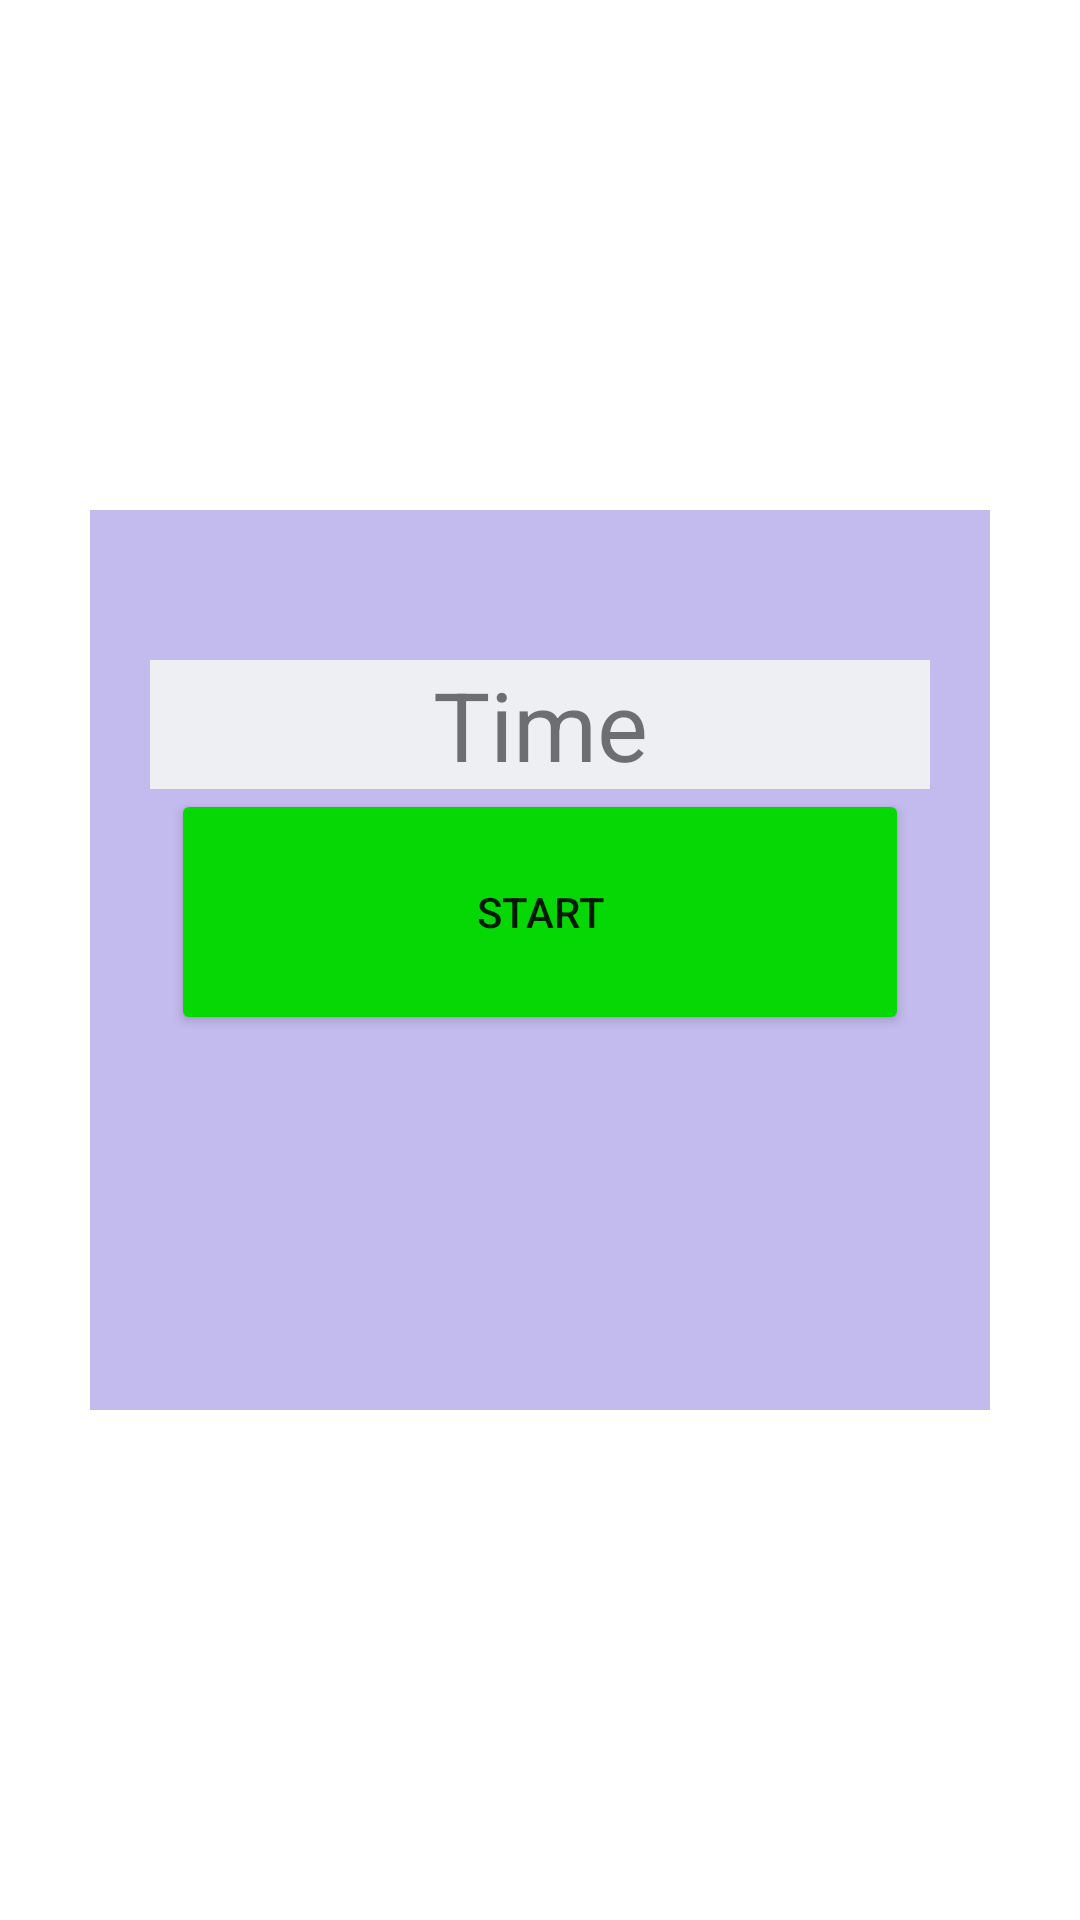

Layout XML and referenced resources for this Android screen:
<!-- AndroidManifest.xml: application theme Theme.AppForElderlyProtoElec -->
<!-- res/layout/popup_timer.xml -->
<?xml version="1.0" encoding="utf-8"?>
<androidx.constraintlayout.widget.ConstraintLayout xmlns:android="http://schemas.android.com/apk/res/android"
    xmlns:app="http://schemas.android.com/apk/res-auto"
    android:layout_width="match_parent"
             android:layout_height="match_parent">

    <RelativeLayout
        android:layout_width="300dp"
        android:layout_height="300dp"
        android:background="#C3BAED"
        app:layout_constraintBottom_toBottomOf="parent"
        app:layout_constraintEnd_toEndOf="parent"

        app:layout_constraintStart_toStartOf="parent"
        app:layout_constraintTop_toTopOf="parent">

        <TextView
            android:id="@+id/time"
            android:layout_width="match_parent"
            android:layout_height="wrap_content"
            android:layout_alignParentTop="true"
            android:layout_centerHorizontal="true"
            android:layout_marginTop="50dp"
            android:background="#EDEFF3"
            android:layout_marginHorizontal="20dp"
            android:text="Time"
            android:textAlignment="center"
            android:textSize="32sp"></TextView>

        <Button
            android:id="@+id/start_button"
            android:layout_width="246dp"
            android:layout_height="83dp"
            android:layout_below="@+id/time"
            android:layout_alignParentBottom="true"
            android:layout_centerHorizontal="true"
            android:layout_marginHorizontal="20dp"
            android:layout_marginBottom="125dp"
            android:backgroundTint="@color/light_green"
            android:text="Start">

        </Button>
    </RelativeLayout>

</androidx.constraintlayout.widget.ConstraintLayout>
<!-- resources referenced by this layout -->
<resources>
  <color name="light_green">#05D805</color>
  <style name="Theme.AppForElderlyProtoElec" parent="Theme.MaterialComponents.DayNight.DarkActionBar">
          
          <item name="colorPrimary">@color/purple_500</item>
          <item name="colorPrimaryVariant">@color/purple_700</item>
          <item name="colorOnPrimary">@color/white</item>
          
          <item name="colorSecondary">@color/teal_200</item>
          <item name="colorSecondaryVariant">@color/teal_700</item>
          <item name="colorOnSecondary">@color/black</item>
          
          <item name="android:statusBarColor">?attr/colorPrimaryVariant</item>
          
  
      </style>
  <color name="purple_500">#FF6200EE</color>
  <color name="purple_700">#FF3700B3</color>
  <color name="white">#FFFFFFFF</color>
  <color name="teal_200">#FF03DAC5</color>
  <color name="teal_700">#FF018786</color>
  <color name="black">#FF000000</color>
</resources>
